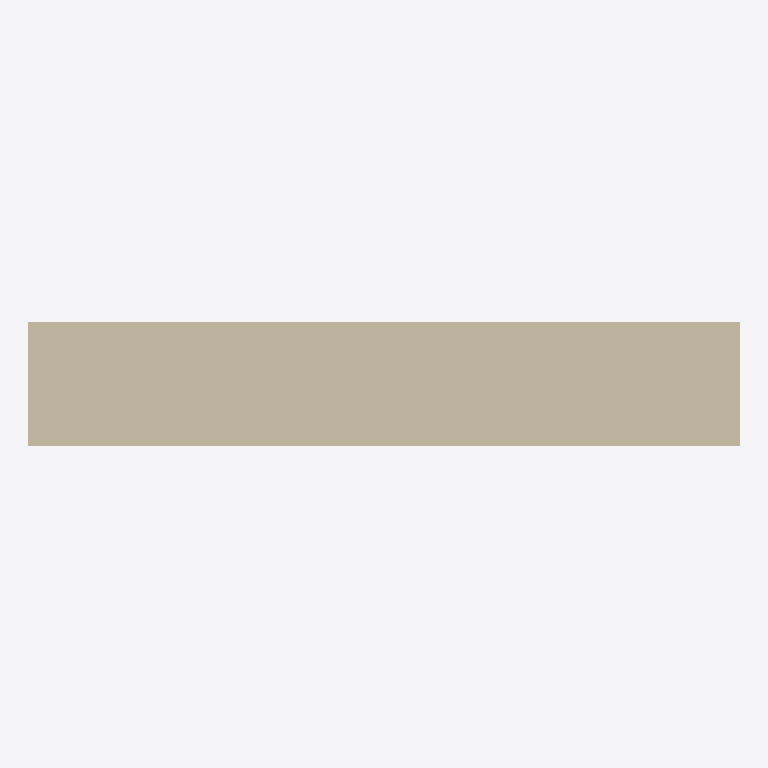
Plan cut of the same IFC building model at storey '00' (level 0.00 m, cut at 1.40 m), seen from above with north up, elements coloured by IFC class: 1 wall (beige). Cut surfaces are drawn darker.
Extent 2.1 m × 0.4 m × 3.0 m (x, y, z). Storeys (1): 00 at 0.00 m. Elements (1): 1 IfcWallStandardCase.

HEADER;
FILE_DESCRIPTION(('ViewDefinition [CoordinationView_V2.0]','Option [Drawing Scale: 100.000000]','Option [Global Unique Identifiers (GUID): Keep existing]','Option [Elements to export: Visible elements (on all stories)]','Option [Partial Structure Display: Entire Model]','Option [IFC Domain: All]','Option [Structural Function: All Elements]','Option [Bounding Box: Off]','[22 more]'),'2;1');
FILE_NAME('Anonymous','2017-10-31T10:31:18',('Anonymous','Anonymous'),('Anonymous','Anonymous'),'Anonymous','Anonymous','Anonymous');
FILE_SCHEMA(('IFC2X3'));
ENDSEC;
DATA;
#55=IFCPROJECT('344O7vICcwH8qAEnwJDjSU',#22,'Projet de construction',$,$,$,'Esquisse',(#52),#39);
#74=IFCSITE('20FpTZCqJy2vhVJYtjuIce',#22,'Site d''implantation',$,$,#71,$,$,.ELEMENT.,(47,12,25,100000),(-1,-33,-37,-100000),20000.0,$,#62);
#97=IFCBUILDING('00tMo7QcxqWdIGvc4sMN2A',#22,'Bâtiment A',$,$,#95,$,$,.ELEMENT.,$,$,#86);
#112=IFCBUILDINGSTOREY('3jXFMoLT5BEAhZd8PvR9OE',#22,'00',$,$,#110,$,'Rez-de-chaussée',.ELEMENT.,0.0);
#177=IFCWALLSTANDARDCASE('0ByLojRyD76xHczBMA8yH8',#22,'MurExt-001',$,$,#125,#171,'0BF15CAD-6FC3-471B-B466-F4B58A23C448');
ENDSEC;
